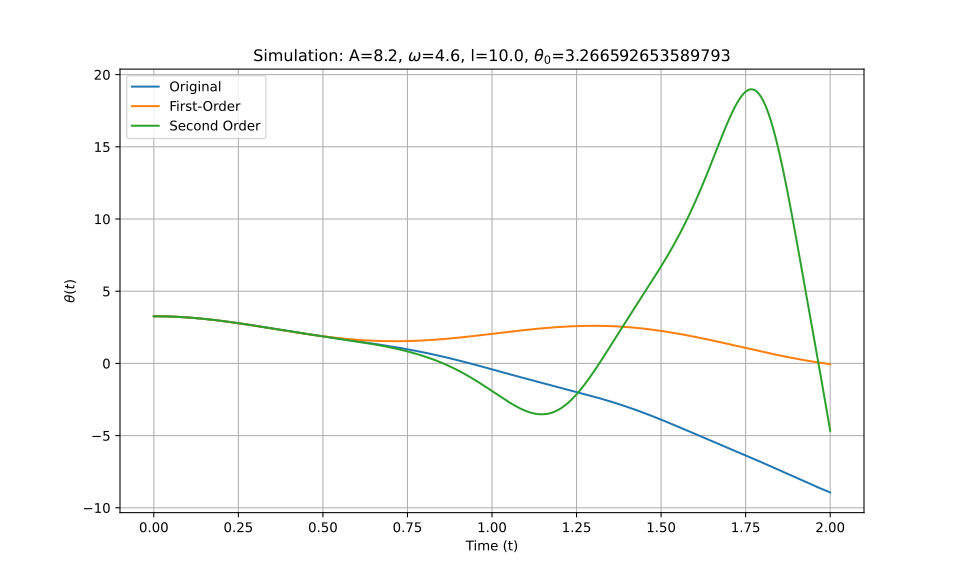

Data behind this chart, as committed beside it:
t_eval, Equation_1, Equation_2, Equation_3
0.0, 3.267, 3.267, 3.267
0.002002, 3.267, 3.267, 3.267
0.004004, 3.266, 3.266, 3.266
0.006006, 3.266, 3.266, 3.266
0.008008, 3.266, 3.266, 3.266
0.01001, 3.266, 3.266, 3.266
0.01201, 3.265, 3.265, 3.265
0.01401, 3.265, 3.265, 3.265
0.01602, 3.264, 3.264, 3.264
0.01802, 3.264, 3.264, 3.264
0.02002, 3.263, 3.263, 3.263
0.02202, 3.262, 3.262, 3.262
0.02402, 3.262, 3.262, 3.262
0.02603, 3.261, 3.261, 3.261
0.02803, 3.26, 3.26, 3.26
0.03003, 3.259, 3.259, 3.259
0.03203, 3.258, 3.258, 3.258
0.03403, 3.257, 3.257, 3.257
0.03604, 3.256, 3.255, 3.256
0.03804, 3.254, 3.254, 3.254
0.04004, 3.253, 3.253, 3.253
0.04204, 3.252, 3.251, 3.252
0.04404, 3.25, 3.25, 3.25
0.04605, 3.249, 3.248, 3.249
0.04805, 3.247, 3.247, 3.247
0.05005, 3.245, 3.245, 3.245
0.05205, 3.244, 3.243, 3.244
0.05405, 3.242, 3.242, 3.242
0.05606, 3.24, 3.24, 3.24
0.05806, 3.238, 3.238, 3.238
0.06006, 3.236, 3.236, 3.236
0.06206, 3.234, 3.234, 3.234
0.06406, 3.232, 3.231, 3.232
0.06607, 3.23, 3.229, 3.23
0.06807, 3.227, 3.227, 3.227
0.07007, 3.225, 3.225, 3.225
0.07207, 3.223, 3.222, 3.223
0.07407, 3.22, 3.22, 3.22
0.07608, 3.218, 3.217, 3.218
0.07808, 3.215, 3.215, 3.215
0.08008, 3.212, 3.212, 3.212
0.08208, 3.209, 3.209, 3.209
0.08408, 3.207, 3.206, 3.207
0.08609, 3.204, 3.203, 3.204
0.08809, 3.201, 3.2, 3.201
0.09009, 3.198, 3.197, 3.198
0.09209, 3.195, 3.194, 3.195
0.09409, 3.192, 3.191, 3.192
0.0961, 3.188, 3.188, 3.188
0.0981, 3.185, 3.185, 3.185
0.1001, 3.182, 3.181, 3.182
0.1021, 3.178, 3.178, 3.179
0.1041, 3.175, 3.175, 3.175
0.1061, 3.171, 3.171, 3.172
0.1081, 3.168, 3.168, 3.168
0.1101, 3.164, 3.164, 3.164
0.1121, 3.161, 3.16, 3.161
0.1141, 3.157, 3.156, 3.157
0.1161, 3.153, 3.153, 3.153
0.1181, 3.149, 3.149, 3.149
... 940 more rows
